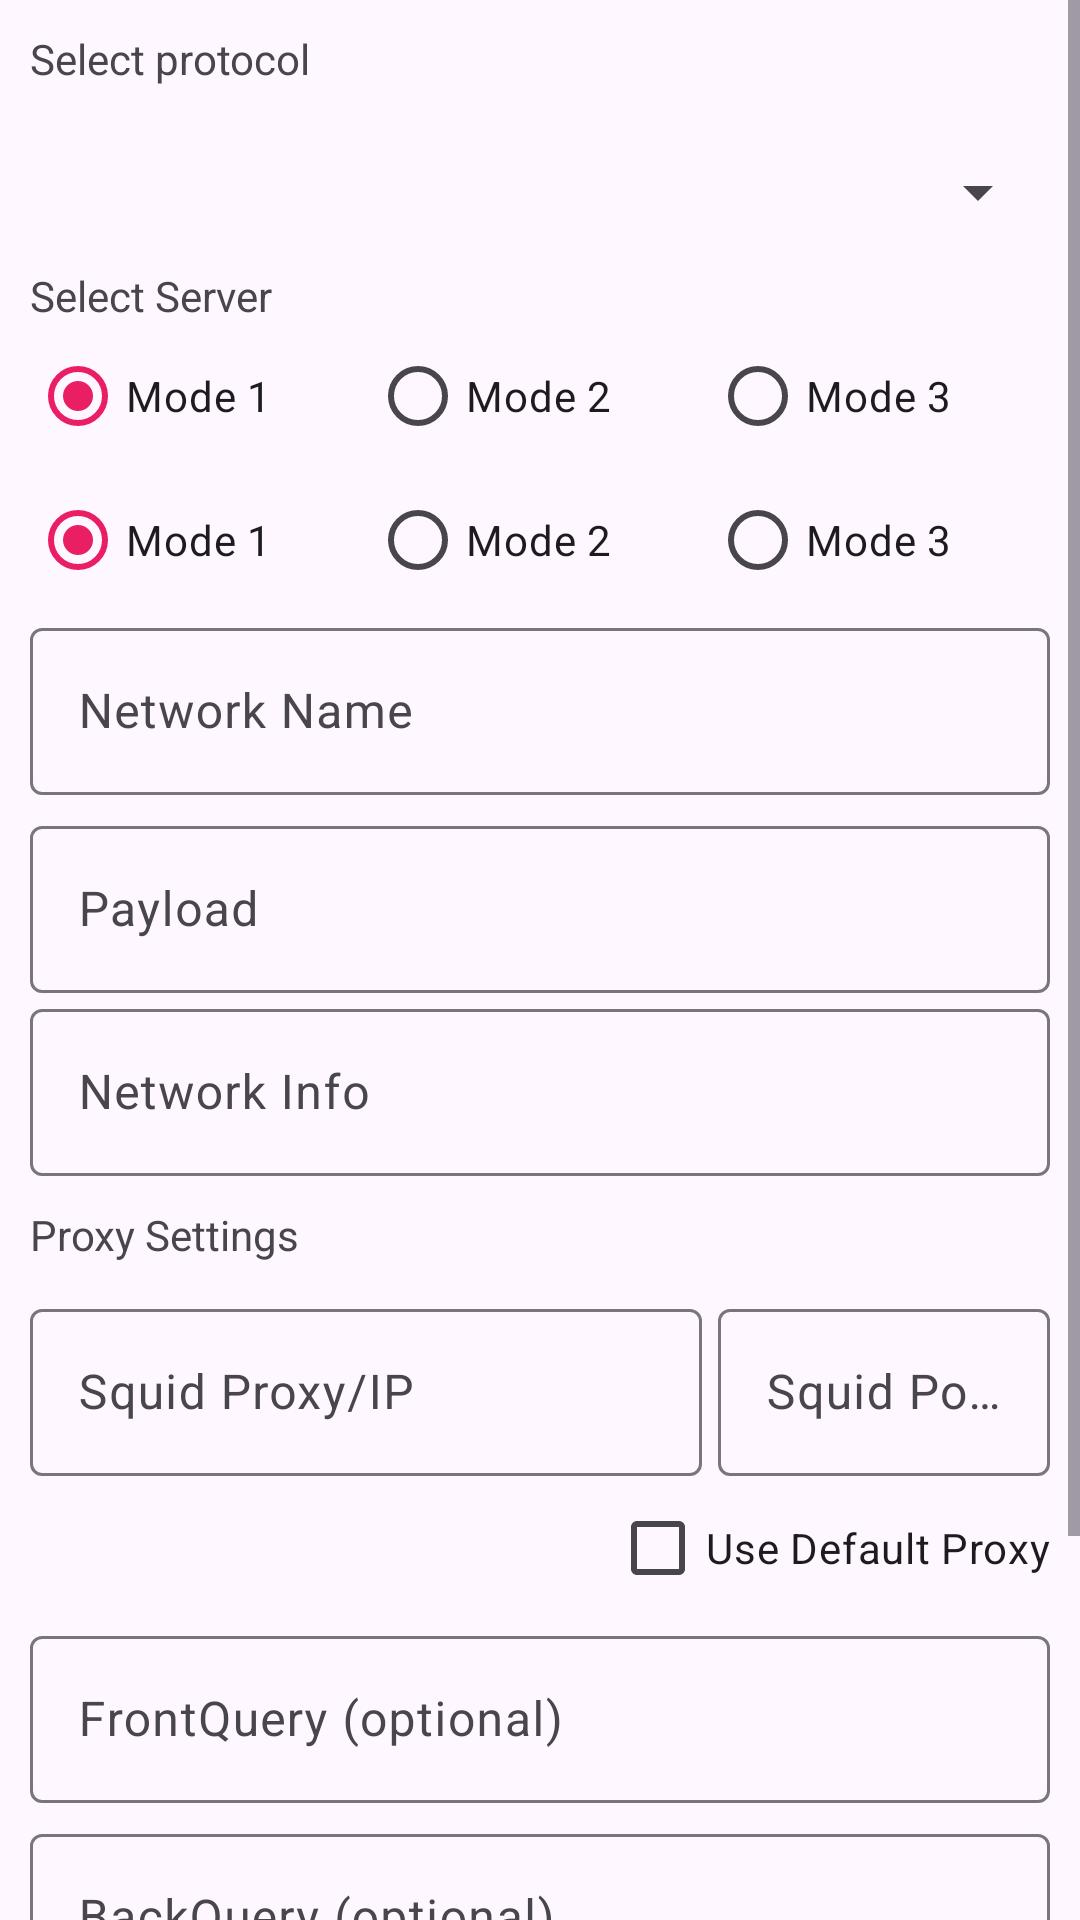

Write the Android layout XML for this screen, with the resource values it uses.
<!-- AndroidManifest.xml: application theme Theme.CloudGen5 -->
<!-- res/layout/network_dialog.xml -->
<?xml version="1.0" encoding="utf-8"?>
<ScrollView
    android:layout_width="fill_parent"
    android:layout_height="wrap_content"
    xmlns:android="http://schemas.android.com/apk/res/android">
    <LinearLayout
        android:orientation="vertical"
        android:padding="10.0dip"
        android:layout_width="fill_parent"
        android:layout_height="wrap_content">
        <TextView
            android:layout_width="wrap_content"
            android:layout_height="wrap_content"
            android:text="Select protocol" />
        <Spinner
            android:id="@+id/proto_spin"
            android:layout_width="fill_parent"
            android:layout_height="50.0dip"
            android:layout_marginTop="10.0dip"
            android:layout_marginStart="0.0dip"
            android:layout_marginEnd="0.0dip" />
        <TextView
            android:layout_width="wrap_content"
            android:layout_height="wrap_content"
            android:text="Select Server" />
        <RadioGroup
            android:orientation="horizontal"
            android:layout_width="fill_parent"
            android:layout_height="wrap_content">
            <RadioButton
                android:id="@+id/cf_radio"
                android:layout_width="fill_parent"
                android:layout_height="wrap_content"
                android:checked="true"
                android:text="Mode 1"
                android:layout_weight="1.0" />
            <RadioButton
                android:id="@+id/ws_radio"
                android:layout_width="fill_parent"
                android:layout_height="wrap_content"
                android:text="Mode 2"
                android:layout_weight="1.0" />
            <RadioButton
                android:id="@+id/http_radio"
                android:layout_width="fill_parent"
                android:layout_height="wrap_content"
                android:text="Mode 3"
                android:layout_weight="1.0" />
        </RadioGroup>
        <RadioGroup
            android:orientation="horizontal"
            android:id="@+id/modeGroup"
            android:layout_width="fill_parent"
            android:layout_height="wrap_content">
            <RadioButton
                android:id="@+id/mode1"
                android:layout_width="fill_parent"
                android:layout_height="wrap_content"
                android:checked="true"
                android:text="Mode 1"
                android:layout_weight="1.0" />
            <RadioButton
                android:id="@+id/mode2"
                android:layout_width="fill_parent"
                android:layout_height="wrap_content"
                android:text="Mode 2"
                android:layout_weight="1.0" />
            <RadioButton
                android:id="@+id/mode3"
                android:layout_width="fill_parent"
                android:layout_height="wrap_content"
                android:text="Mode 3"
                android:layout_weight="1.0" />
        </RadioGroup>
        <com.google.android.material.textfield.TextInputLayout
            android:layout_width="fill_parent"
            android:layout_height="wrap_content">
            <EditText
                android:id="@+id/network_name_dialog"
                android:layout_width="fill_parent"
                android:layout_height="wrap_content"
                android:hint="Network Name"
                android:ems="10" />
        </com.google.android.material.textfield.TextInputLayout>
        <CheckBox
            android:id="@+id/is_custom_config"
            android:visibility="gone"
            android:layout_width="wrap_content"
            android:layout_height="wrap_content"
            android:layout_marginTop="5.0dip"
            android:text="Custom Config" />

        <com.google.android.material.textfield.TextInputLayout
            android:id="@+id/etNetworkPayloadInput"
            android:layout_width="fill_parent"
            android:layout_height="wrap_content"
            android:layout_marginTop="5.0dip">
            <EditText
                android:id="@+id/network_payload_dialog"
                android:layout_width="fill_parent"
                android:layout_height="wrap_content"
                android:hint="Payload"
                android:maxLines="5"
                android:ems="10" />
        </com.google.android.material.textfield.TextInputLayout>
        <com.google.android.material.textfield.TextInputLayout
            android:layout_width="fill_parent"
            android:layout_height="wrap_content"
            android:layout_marginBottom="0.0dip">
            <EditText
                android:id="@+id/network_info_dialog"
                android:layout_width="fill_parent"
                android:layout_height="wrap_content"
                android:hint="Network Info"
                android:ems="10" />
        </com.google.android.material.textfield.TextInputLayout>
        <LinearLayout
            android:orientation="vertical"
            android:id="@+id/excluded_udp_layout"
            android:layout_width="fill_parent"
            android:layout_height="wrap_content">
            <LinearLayout
                android:orientation="vertical"
                android:layout_width="fill_parent"
                android:layout_height="wrap_content"
                android:layout_marginTop="10.0dip">
                <TextView
                    android:layout_width="wrap_content"
                    android:layout_height="wrap_content"
                    android:layout_marginBottom="10.0dip"
                    android:text="Proxy Settings" />
                <LinearLayout
                    android:orientation="horizontal"
                    android:layout_width="fill_parent"
                    android:layout_height="wrap_content">
                    <com.google.android.material.textfield.TextInputLayout
                        android:layout_width="fill_parent"
                        android:layout_height="wrap_content"
                        android:layout_marginRight="2.5dip"
                        android:layout_weight="1.0">
                        <EditText
                            android:id="@+id/proxy_edit"
                            android:layout_width="fill_parent"
                            android:layout_height="wrap_content"
                            android:hint="Squid Proxy/IP"
                            android:ems="10"
                            android:singleLine="true" />
                    </com.google.android.material.textfield.TextInputLayout>
                    <com.google.android.material.textfield.TextInputLayout
                        android:layout_width="fill_parent"
                        android:layout_height="wrap_content"
                        android:layout_marginLeft="2.5dip"
                        android:layout_weight="2.0">
                        <EditText
                            android:id="@+id/proxy_port_edit"
                            android:layout_width="fill_parent"
                            android:layout_height="wrap_content"
                            android:hint="Squid Port"
                            android:singleLine="true"
                            android:inputType="number" />
                    </com.google.android.material.textfield.TextInputLayout>
                </LinearLayout>
                <LinearLayout
                    android:gravity="right"
                    android:orientation="horizontal"
                    android:layout_width="fill_parent"
                    android:layout_height="wrap_content">
                    <CheckBox
                        android:id="@+id/use_default_proxy"
                        android:layout_width="wrap_content"
                        android:layout_height="wrap_content"
                        android:text="Use Default Proxy" />
                </LinearLayout>
            </LinearLayout>
            <com.google.android.material.textfield.TextInputLayout
                android:layout_width="fill_parent"
                android:layout_height="wrap_content"
                android:layout_marginTop="0.0dip"
                android:layout_marginBottom="5.0dip">
                <EditText
                    android:id="@+id/network_front_query"
                    android:layout_width="fill_parent"
                    android:layout_height="wrap_content"
                    android:hint="FrontQuery (optional)"
                    android:ems="10" />
            </com.google.android.material.textfield.TextInputLayout>
            <com.google.android.material.textfield.TextInputLayout
                android:layout_width="fill_parent"
                android:layout_height="wrap_content"
                android:layout_marginBottom="5.0dip">
                <EditText
                    android:id="@+id/network_back_query"
                    android:layout_width="fill_parent"
                    android:layout_height="wrap_content"
                    android:hint="BackQuery (optional)"
                    android:ems="10" />
            </com.google.android.material.textfield.TextInputLayout>
        </LinearLayout>
        <Spinner
            android:id="@+id/priority_spin"
            android:layout_width="fill_parent"
            android:layout_height="50.0dip"
            android:layout_marginTop="10.0dip"
            android:layout_marginBottom="0.0dip"
            android:layout_marginStart="0.0dip"
            android:layout_marginEnd="0.0dip" />
        <LinearLayout
            android:orientation="horizontal"
            android:layout_width="fill_parent"
            android:layout_height="wrap_content"
            android:layout_marginTop="10.0dip">
            <Button
                android:id="@+id/btnPayloadGen"
                android:layout_width="fill_parent"
                android:layout_height="wrap_content"
                android:layout_marginRight="3.0dip"
                android:text="Generator"
                android:layout_weight="1.0" />
            <Button
                android:id="@+id/btnSaveNetwork"
                android:layout_width="fill_parent"
                android:layout_height="wrap_content"
                android:layout_marginLeft="3.0dip"
                android:text="Save Network"
                android:layout_weight="1.0" />
        </LinearLayout>
    </LinearLayout>
</ScrollView>
<!-- resources referenced by this layout -->
<resources>
  <style name="Theme.CloudGen5" parent="Theme.Material3.Light.NoActionBar">
  
          <item name="colorPrimary">@color/main_color</item>
          <item name="colorSecondary">@color/main_color</item>
          <item name="colorTertiary">@color/main_color</item>
  
          
          <item name="android:navigationBarColor">@color/main_color</item>
  
          
          <item name="android:windowLightStatusBar">false</item>
  
      </style>
  <color name="main_color">#ffe91e63</color>
</resources>
